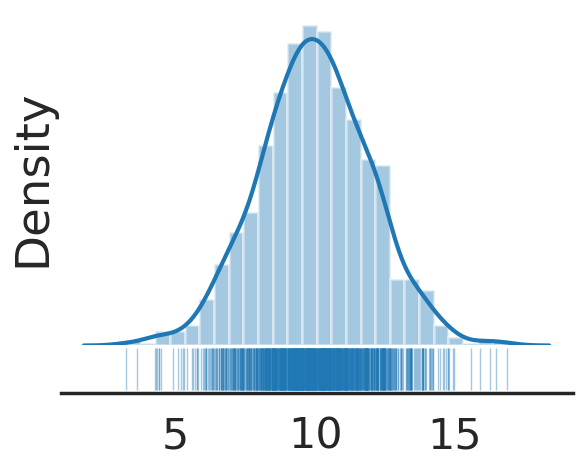

Source code (Python):
# -*- coding: utf-8 -*-
"""
Spyder Editor

This is a temporary script file.
"""
import numpy as np
import matplotlib.pyplot as plt
import seaborn as sns

despline = True

sns.set_style('white',)
sns.set_context('poster', font_scale=1.4)
plt.figure()

dis = np.random.normal(10, 2, 1000)
# a = plt.subplot(211)
a = plt.axes([.1, .2, .8, .7])
# a2 = plt.subplot(212, sharex=a)
a2 = plt.axes([.1, .1, .8, .1], sharex=a)

a2.set_yticks([])
a2.plot(
    dis,
    np.zeros_like(dis),
    marker='|',
    ms=30,
    mew=1,
    ls="None",
    alpha=0.4)

sns.distplot(dis, ax=a)

if despline:
    sns.despine(ax=a2, left=True)
    sns.despine(ax=a, left=True, bottom=True)
    a.yaxis.set_ticks([])
else:
    sns.despine(ax=a2, right=False)
    sns.despine(ax=a, right=False, bottom=True, top=False)
    a.yaxis.set_ticks_position('left')


a.xaxis.set_ticks_position('bottom')
plt.setp(a.get_xticklabels(), visible=False)
